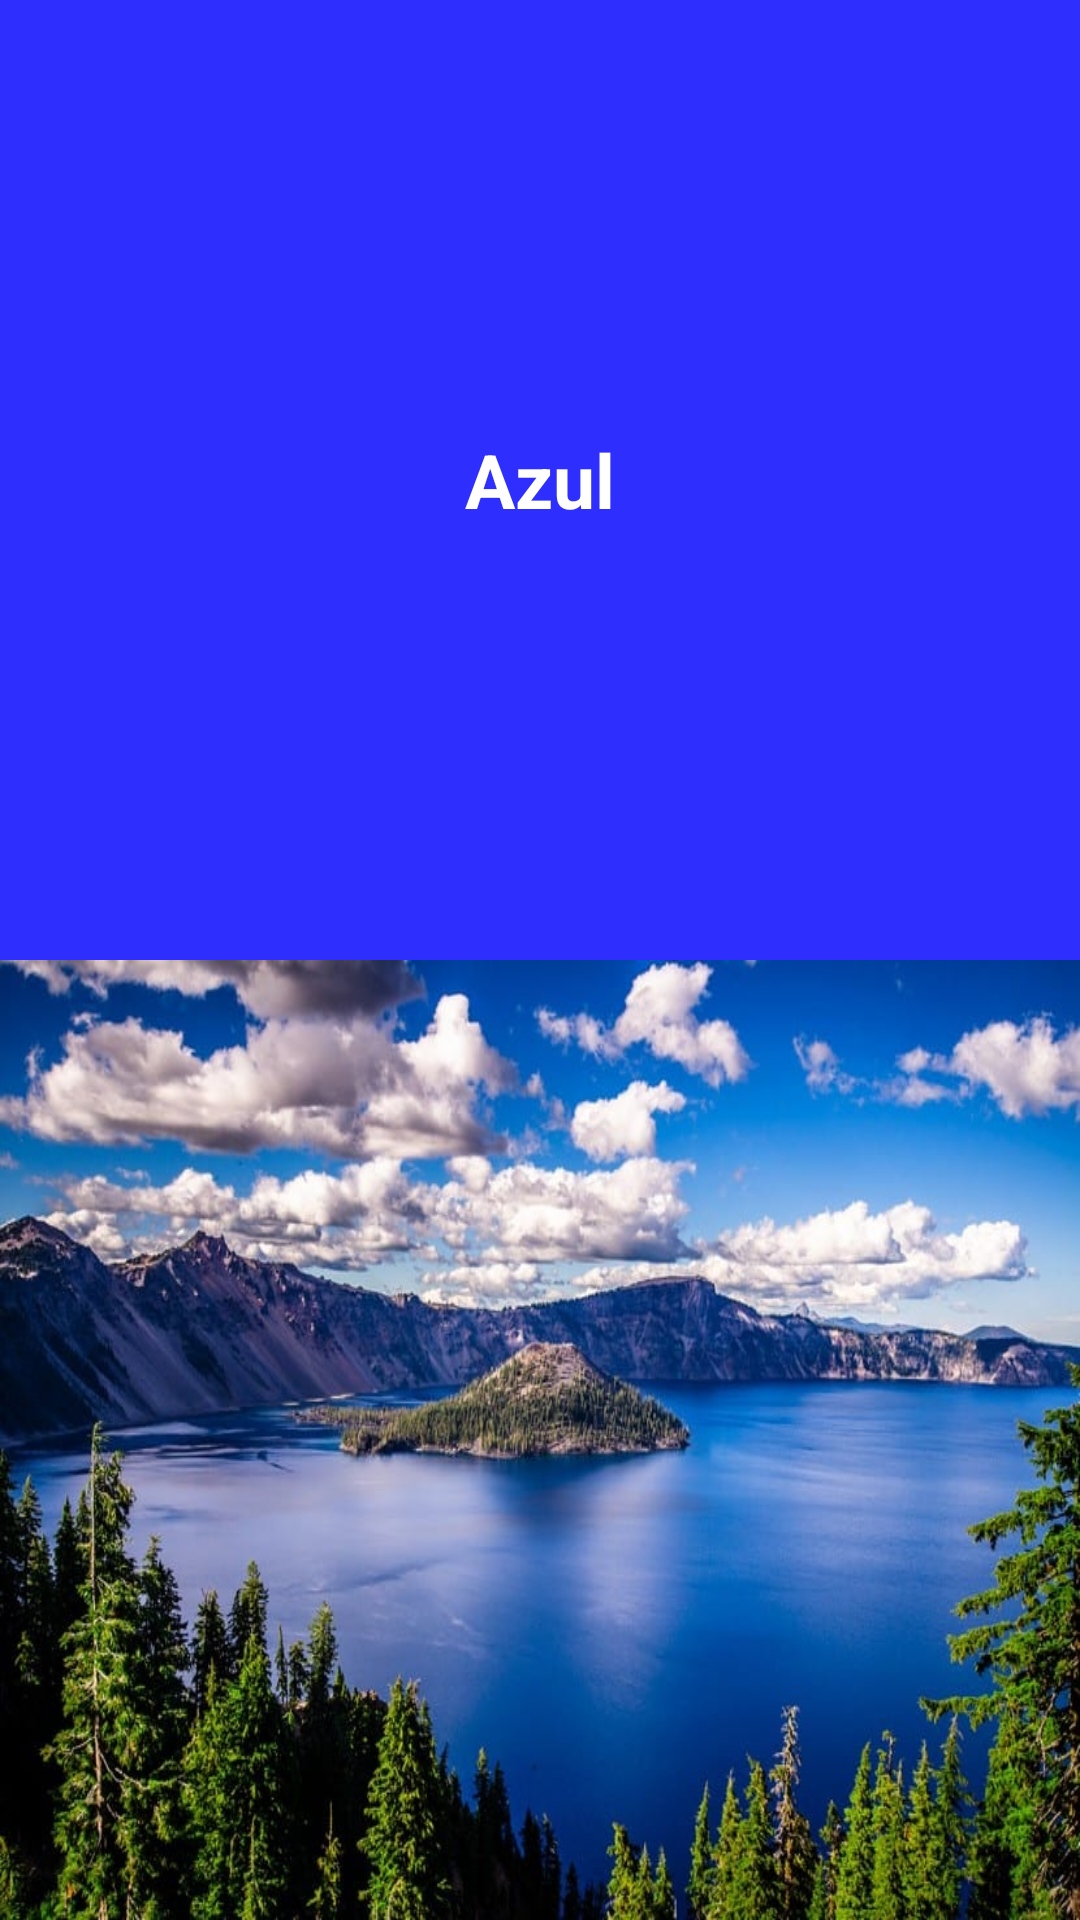

Layout XML and referenced resources for this Android screen:
<!-- AndroidManifest.xml: application theme Theme.Design.NoActionBar -->
<!-- res/layout/fragment_search__blue.xml -->
<?xml version="1.0" encoding="utf-8"?>
<LinearLayout
    xmlns:android="http://schemas.android.com/apk/res/android"
    xmlns:tools="http://schemas.android.com/tools"
    android:layout_width="match_parent"
    android:layout_height="match_parent"
    android:orientation="vertical"
    android:weightSum="1.0"
    tools:context="view.fragment.Search_Blue">

    <TextView
        android:id="@+id/txtblue"
        android:layout_width="match_parent"
        android:layout_height="0dp"
        android:textColor="@android:color/white"
        android:background="@color/azul"
        android:text="@string/azul"
        android:layout_weight="0.5"
        android:gravity="center"
        android:textSize="@dimen/textsize_username_card"
        android:textStyle="bold"/>

    <ImageView
        android:id="@+id/imagen_blue"
        android:layout_weight="0.5"
        android:layout_width="match_parent"
        android:layout_height="0dp"
        android:background="@drawable/fondo2"/>
</LinearLayout>
<!-- resources referenced by this layout -->
<resources>
  <color name="azul">#2E2EFE</color>
  <dimen name="textsize_username_card">25sp</dimen>
  <!-- drawable fondo2: png bitmap (drawable-hdpi, 610889 bytes) -->
  <string name="azul">Azul</string>
</resources>
